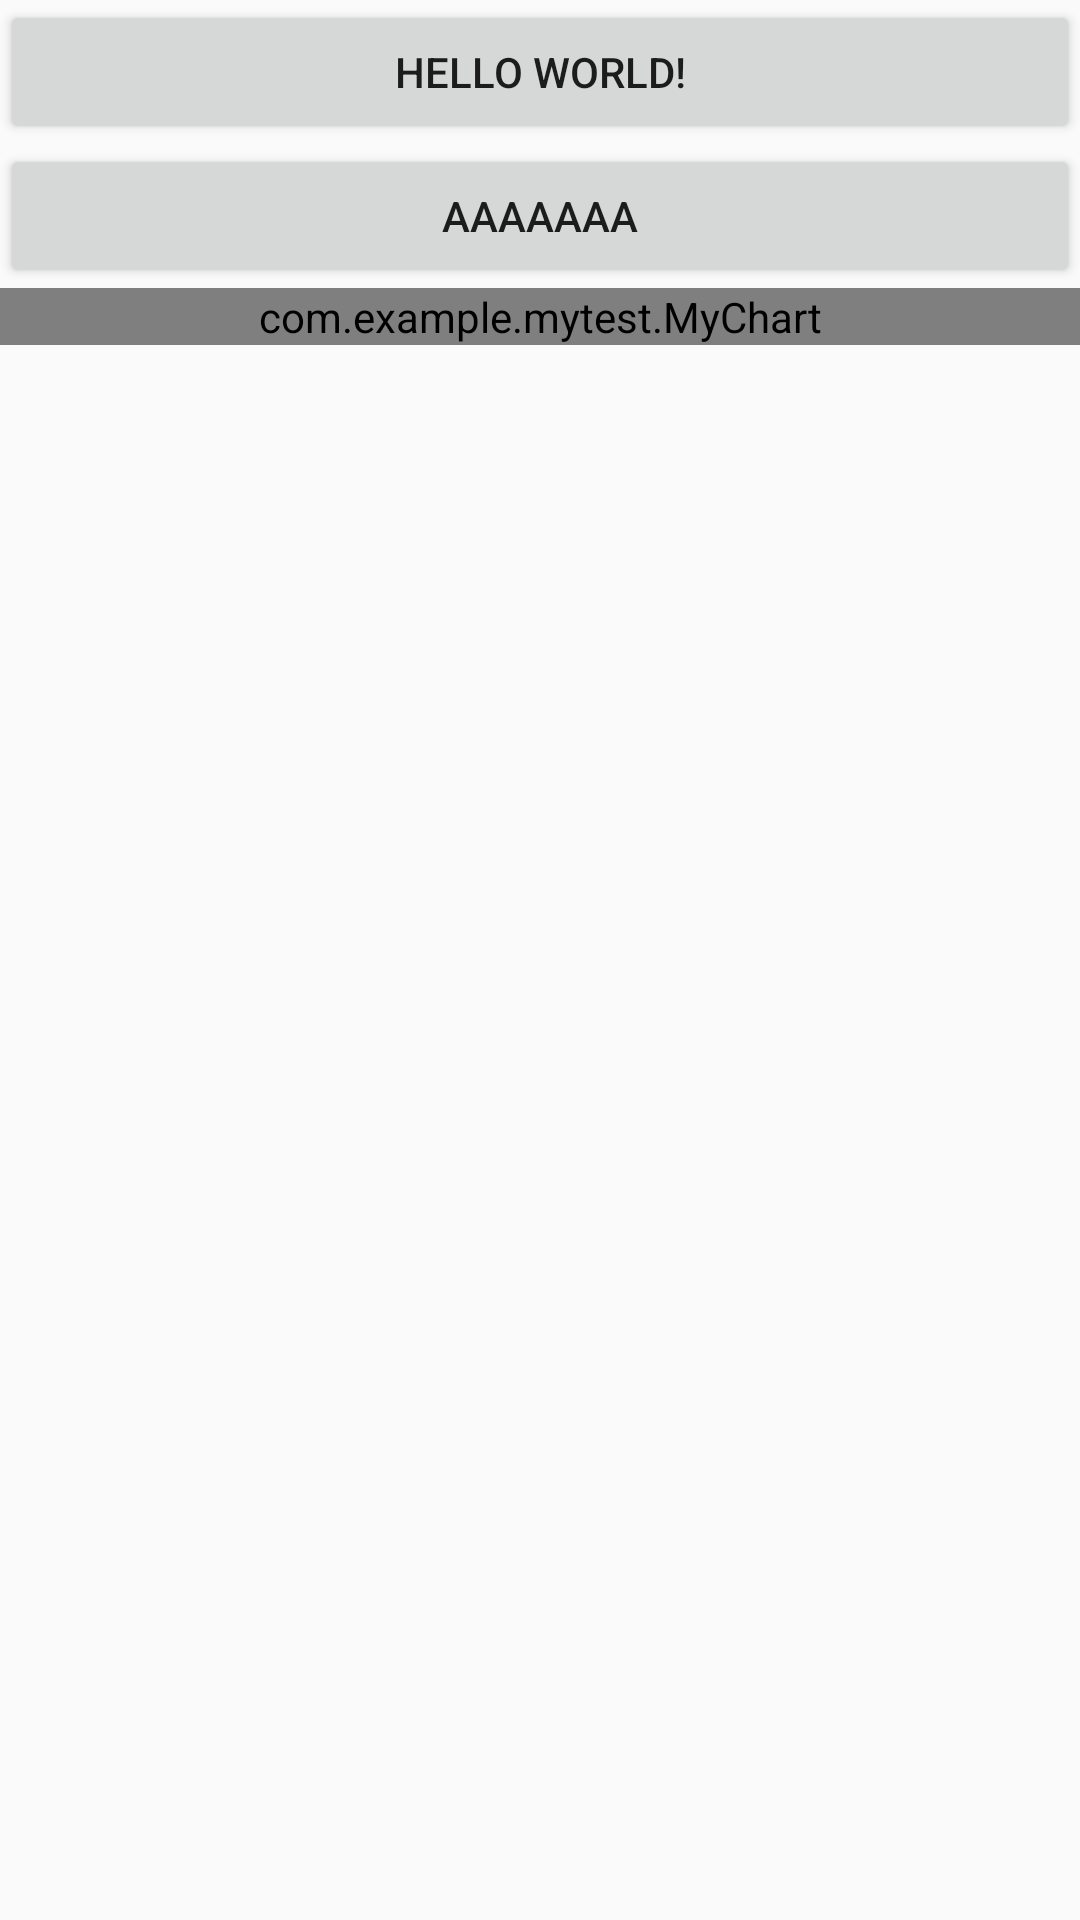

This screen was rendered from an Android layout file. Write that file and the resources it references.
<!-- AndroidManifest.xml: application theme AppTheme -->
<!-- res/layout/activity_main.xml -->
<LinearLayout xmlns:android="http://schemas.android.com/apk/res/android"
    xmlns:tools="http://schemas.android.com/tools"
    android:layout_width="match_parent"
    android:layout_height="match_parent"
    android:orientation="vertical"
    >

    <Button
        android:id="@+id/btn_toast"
        android:layout_width="fill_parent"
        android:layout_height="wrap_content"
        android:text="@string/hello_world" />

    <Button
        android:id="@+id/btn_toast2"
        android:layout_width="fill_parent"
        android:layout_height="wrap_content"
        android:text="aaaaaaa" />
    
          <com.example.mytest.MyChart
                android:id="@+id/my_chart"
                android:layout_width="fill_parent"
                android:layout_height="wrap_content"
                android:background="@android:color/darker_gray" >
            </com.example.mytest.MyChart>

</LinearLayout>
<!-- resources referenced by this layout -->
<resources>
  <string name="hello_world">Hello world!</string>
  <style name="AppTheme" parent="AppBaseTheme">
          
      </style>
  <style name="AppBaseTheme" parent="Theme.AppCompat.Light">
          
      </style>
</resources>
